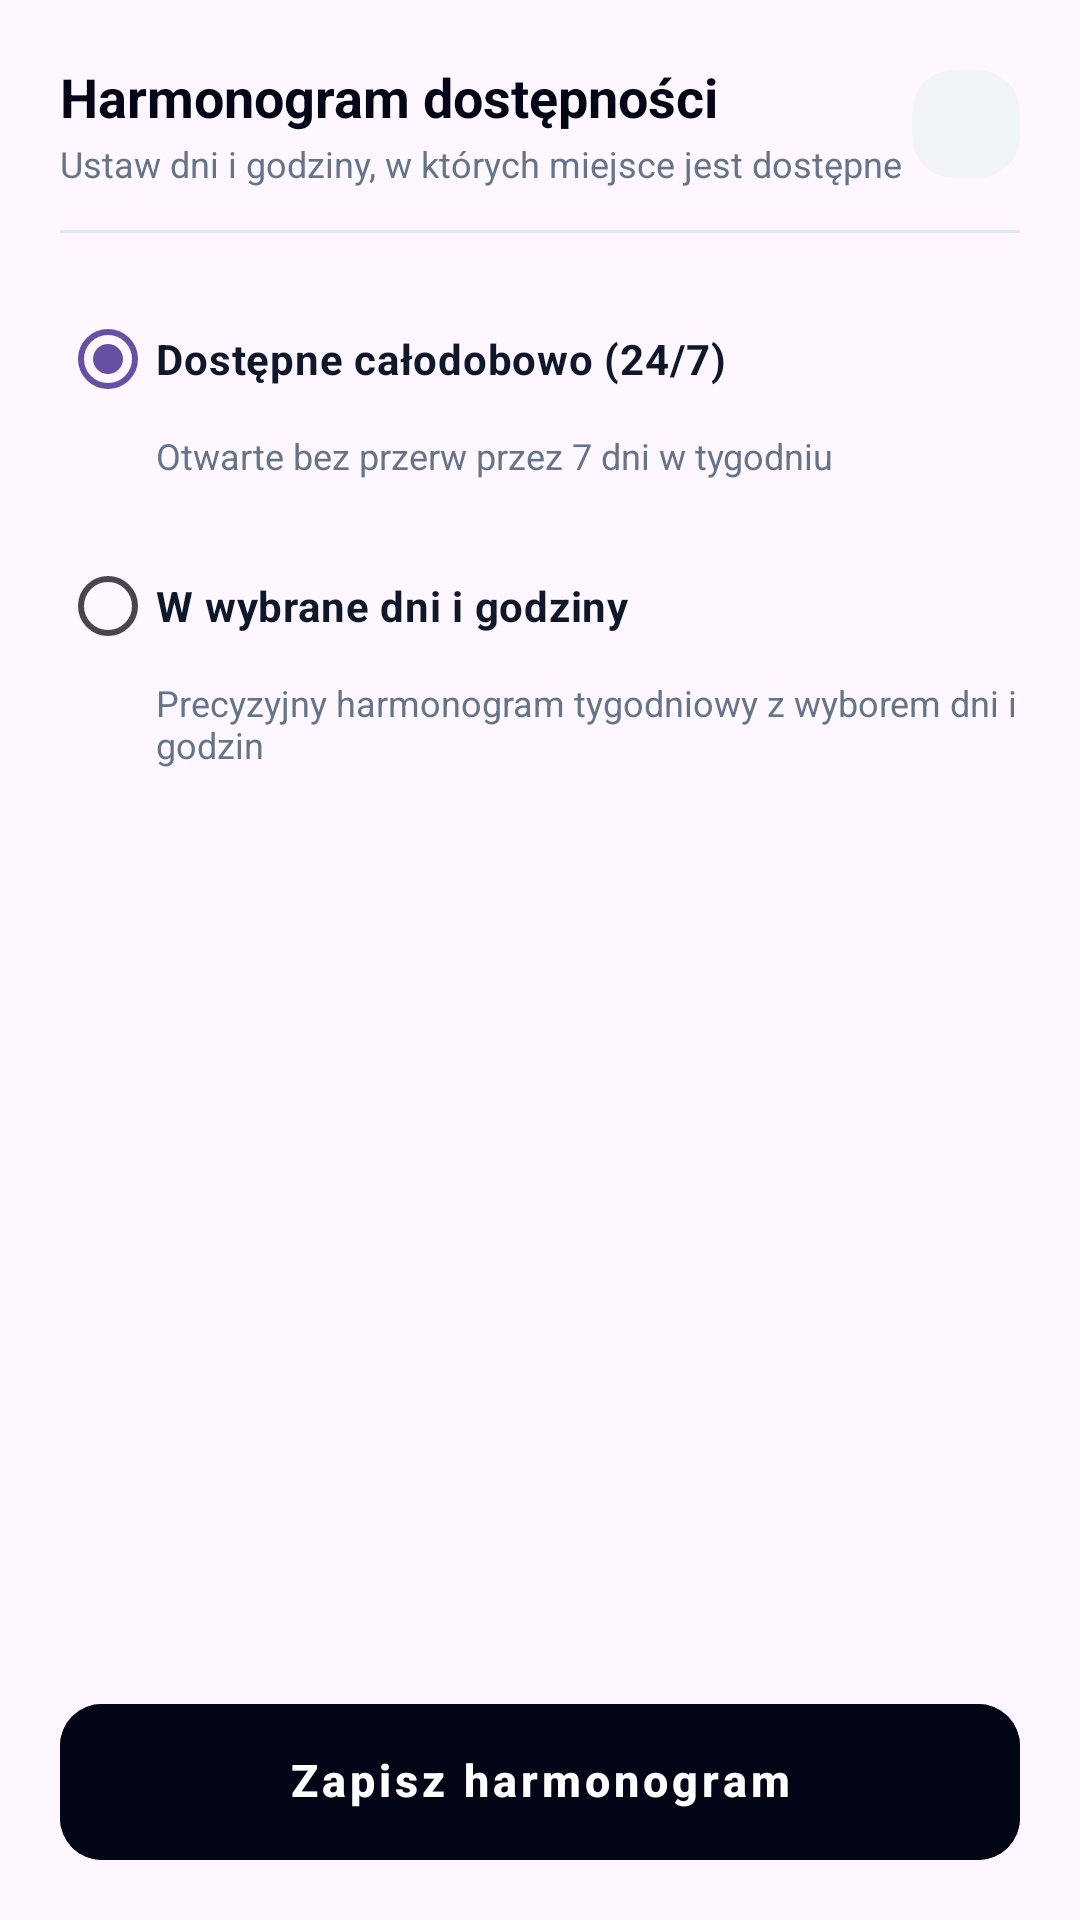

Produce the Android XML layout that renders to this screen, including the resource entries it uses.
<!-- AndroidManifest.xml: application theme Theme.Project -->
<!-- res/layout/dialog_edit_weekly_availability.xml -->
<?xml version="1.0" encoding="utf-8"?>
<LinearLayout xmlns:android="http://schemas.android.com/apk/res/android"
    xmlns:app="http://schemas.android.com/apk/res-auto"
    xmlns:tools="http://schemas.android.com/tools"
    android:layout_width="match_parent"
    android:layout_height="wrap_content"
    android:background="@drawable/bg_dialog_rounded"
    android:orientation="vertical"
    android:padding="20dp">

    
    <RelativeLayout
        android:layout_width="match_parent"
        android:layout_height="wrap_content">

        <LinearLayout
            android:layout_width="wrap_content"
            android:layout_height="wrap_content"
            android:layout_alignParentStart="true"
            android:layout_centerVertical="true"
            android:layout_toStartOf="@id/btn_close_dialog"
            android:orientation="vertical">

            <TextView
                android:layout_width="wrap_content"
                android:layout_height="wrap_content"
                android:text="@string/dialog_edit_rules_title"
                android:textColor="@color/brand_slate_950"
                android:textSize="18sp"
                android:textStyle="bold" />

            <TextView
                android:layout_width="wrap_content"
                android:layout_height="wrap_content"
                android:layout_marginTop="2dp"
                android:text="Ustaw dni i godziny, w których miejsce jest dostępne"
                android:textColor="@color/brand_slate_500"
                android:textSize="12sp" />
        </LinearLayout>

        <ImageButton
            android:id="@+id/btn_close_dialog"
            android:layout_width="36dp"
            android:layout_height="36dp"
            android:layout_alignParentEnd="true"
            android:layout_centerVertical="true"
            android:background="@drawable/bg_icon_rounded_slate"
            android:contentDescription="@string/btn_close"
            android:src="@drawable/ic_close"
            app:tint="@color/brand_slate_700" />
    </RelativeLayout>

    <View
        android:layout_width="match_parent"
        android:layout_height="1dp"
        android:layout_marginVertical="14dp"
        android:background="@color/brand_slate_200" />

    <ScrollView
        android:layout_width="match_parent"
        android:layout_height="0dp"
        android:layout_weight="1"
        android:maxHeight="420dp"
        android:overScrollMode="never"
        android:scrollbars="none">

        <LinearLayout
            android:layout_width="match_parent"
            android:layout_height="wrap_content"
            android:orientation="vertical">

            
            <LinearLayout
                android:layout_width="match_parent"
                android:layout_height="wrap_content"
                android:orientation="vertical">

                <LinearLayout
                    android:id="@+id/container_dialog_opt_24_7"
                    android:layout_width="match_parent"
                    android:layout_height="wrap_content"
                    android:clickable="true"
                    android:focusable="true"
                    android:foreground="?android:attr/selectableItemBackground"
                    android:orientation="vertical"
                    android:paddingVertical="4dp">

                    <RadioButton
                        android:id="@+id/radio_dialog_24_7"
                        android:layout_width="match_parent"
                        android:layout_height="wrap_content"
                        android:buttonTint="@color/brand_emerald_600"
                        android:checked="true"
                        android:clickable="false"
                        android:focusable="false"
                        android:text="@string/opt_available_24_7"
                        android:textColor="@color/brand_slate_900"
                        android:textSize="14sp"
                        android:textStyle="bold" />

                    <TextView
                        android:layout_width="wrap_content"
                        android:layout_height="wrap_content"
                        android:layout_marginStart="32dp"
                        android:text="@string/opt_available_24_7_desc"
                        android:textColor="@color/brand_slate_500"
                        android:textSize="12sp" />
                </LinearLayout>

                <LinearLayout
                    android:id="@+id/container_dialog_opt_custom"
                    android:layout_width="match_parent"
                    android:layout_height="wrap_content"
                    android:layout_marginTop="10dp"
                    android:clickable="true"
                    android:focusable="true"
                    android:foreground="?android:attr/selectableItemBackground"
                    android:orientation="vertical"
                    android:paddingVertical="4dp">

                    <RadioButton
                        android:id="@+id/radio_dialog_custom"
                        android:layout_width="match_parent"
                        android:layout_height="wrap_content"
                        android:buttonTint="@color/brand_emerald_600"
                        android:clickable="false"
                        android:focusable="false"
                        android:text="@string/opt_custom_schedule_title"
                        android:textColor="@color/brand_slate_900"
                        android:textSize="14sp"
                        android:textStyle="bold" />

                    <TextView
                        android:layout_width="wrap_content"
                        android:layout_height="wrap_content"
                        android:layout_marginStart="32dp"
                        android:text="@string/opt_custom_schedule_desc"
                        android:textColor="@color/brand_slate_500"
                        android:textSize="12sp" />
                </LinearLayout>
            </LinearLayout>

            
            <LinearLayout
                android:id="@+id/layout_dialog_custom_schedule"
                android:layout_width="match_parent"
                android:layout_height="wrap_content"
                android:layout_marginTop="14dp"
                android:orientation="vertical"
                android:visibility="gone"
                tools:visibility="visible">

                
                <LinearLayout
                    android:layout_width="match_parent"
                    android:layout_height="wrap_content"
                    android:layout_marginBottom="12dp"
                    android:orientation="horizontal">

                    <TextView
                        android:id="@+id/btn_dialog_preset_weekdays"
                        android:layout_width="wrap_content"
                        android:layout_height="wrap_content"
                        android:background="@drawable/bg_badge_slate"
                        android:clickable="true"
                        android:focusable="true"
                        android:foreground="?android:attr/selectableItemBackground"
                        android:paddingHorizontal="10dp"
                        android:paddingVertical="5dp"
                        android:text="@string/preset_weekdays"
                        android:textColor="@color/brand_slate_700"
                        android:textSize="11sp"
                        android:textStyle="bold" />

                    <TextView
                        android:id="@+id/btn_dialog_preset_all"
                        android:layout_width="wrap_content"
                        android:layout_height="wrap_content"
                        android:layout_marginStart="6dp"
                        android:background="@drawable/bg_badge_slate"
                        android:clickable="true"
                        android:focusable="true"
                        android:foreground="?android:attr/selectableItemBackground"
                        android:paddingHorizontal="10dp"
                        android:paddingVertical="5dp"
                        android:text="@string/preset_all_days"
                        android:textColor="@color/brand_slate_700"
                        android:textSize="11sp"
                        android:textStyle="bold" />

                    <TextView
                        android:id="@+id/btn_dialog_preset_clear"
                        android:layout_width="wrap_content"
                        android:layout_height="wrap_content"
                        android:layout_marginStart="6dp"
                        android:background="@drawable/bg_badge_rose"
                        android:clickable="true"
                        android:focusable="true"
                        android:foreground="?android:attr/selectableItemBackground"
                        android:paddingHorizontal="10dp"
                        android:paddingVertical="5dp"
                        android:text="@string/preset_clear"
                        android:textColor="@color/brand_rose_700"
                        android:textSize="11sp"
                        android:textStyle="bold" />
                </LinearLayout>

                
                <LinearLayout
                    android:id="@+id/container_dialog_days"
                    android:layout_width="match_parent"
                    android:layout_height="wrap_content"
                    android:orientation="vertical" />
            </LinearLayout>
        </LinearLayout>
    </ScrollView>

    
    <com.google.android.material.button.MaterialButton
        android:id="@+id/btn_save_dialog_rules"
        style="@style/Widget.MaterialComponents.Button.UnelevatedButton"
        android:layout_width="match_parent"
        android:layout_height="52dp"
        android:layout_marginTop="14dp"
        android:backgroundTint="@color/brand_slate_950"
        android:gravity="center"
        android:includeFontPadding="false"
        android:insetTop="0dp"
        android:insetBottom="0dp"
        android:text="@string/btn_save_rules"
        android:textAllCaps="false"
        android:textColor="@color/white"
        android:textSize="15sp"
        android:textStyle="bold"
        app:cornerRadius="14dp" />
</LinearLayout>
<!-- resources referenced by this layout -->
<resources>
  <color name="brand_emerald_600">#059669</color>
  <color name="brand_rose_700">#BE123C</color>
  <color name="brand_slate_200">#E2E8F0</color>
  <color name="brand_slate_500">#64748B</color>
  <color name="brand_slate_700">#334155</color>
  <color name="brand_slate_900">#0F172A</color>
  <color name="brand_slate_950">#020617</color>
  <color name="white">#FFFFFFFF</color>
  <!-- drawable bg_badge_rose (drawable) -->
  <?xml version="1.0" encoding="utf-8"?>
  <shape xmlns:android="http://schemas.android.com/apk/res/android"
      android:shape="rectangle">
      <solid android:color="@color/brand_rose_50" />
      <stroke
          android:width="1dp"
          android:color="@color/brand_rose_200" />
      <corners android:radius="999dp" />
  </shape>
  <!-- drawable bg_badge_slate (drawable) -->
  <?xml version="1.0" encoding="utf-8"?>
  <shape xmlns:android="http://schemas.android.com/apk/res/android"
      android:shape="rectangle">
      <solid android:color="@color/brand_slate_100" />
      <stroke
          android:width="1dp"
          android:color="@color/brand_slate_200" />
      <corners android:radius="999dp" />
  </shape>
  <string name="btn_close">Zamknij</string>
  <string name="btn_save_rules">Zapisz harmonogram</string>
  <string name="dialog_edit_rules_title">Harmonogram dostępności</string>
  <string name="opt_available_24_7">Dostępne całodobowo (24/7)</string>
  <string name="opt_available_24_7_desc">Otwarte bez przerw przez 7 dni w tygodniu</string>
  <string name="opt_custom_schedule_desc">Precyzyjny harmonogram tygodniowy z wyborem dni i godzin</string>
  <string name="opt_custom_schedule_title">W wybrane dni i godziny</string>
  <string name="preset_all_days">Wszystkie dni</string>
  <string name="preset_clear">Wyczyść</string>
  <string name="preset_weekdays">Pn - Pt (Dni robocze)</string>
  <style name="Theme.Project" parent="Base.Theme.Project" />
  <color name="brand_rose_50">#FFF1F2</color>
  <color name="brand_rose_200">#FECDD3</color>
  <color name="brand_slate_100">#F1F5F9</color>
  <color name="brand_slate_300">#CBD5E1</color>
  <style name="Base.Theme.Project" parent="Theme.Material3.DayNight.NoActionBar">
          <item name="bottomNavigationStyle">@style/Widget.App.BottomNavigationView</item>
          <item name="materialButtonStyle">@style/Widget.App.Button</item>
          <item name="materialButtonOutlinedStyle">@style/Widget.App.Button.Outlined</item>
      </style>
  <style name="Widget.App.BottomNavigationView" parent="Widget.Material3.BottomNavigationView">
          <item name="itemActiveIndicatorStyle">@style/Widget.App.BottomNavActiveIndicator</item>
          <item name="itemIconTint">@color/bottom_nav_item_color</item>
          <item name="itemTextColor">@color/bottom_nav_item_color</item>
      </style>
  <style name="Widget.App.Button" parent="Widget.MaterialComponents.Button.UnelevatedButton">
          <item name="android:gravity">center</item>
          <item name="android:includeFontPadding">false</item>
          <item name="android:insetTop">0dp</item>
          <item name="android:insetBottom">0dp</item>
      </style>
  <style name="Widget.App.Button.Outlined" parent="Widget.MaterialComponents.Button.OutlinedButton">
          <item name="android:gravity">center</item>
          <item name="android:includeFontPadding">false</item>
          <item name="android:insetTop">0dp</item>
          <item name="android:insetBottom">0dp</item>
      </style>
  <style name="Widget.App.BottomNavActiveIndicator" parent="Widget.Material3.BottomNavigationView.ActiveIndicator">
          <item name="android:color">@color/green_mint_pill</item>
      </style>
  <color name="green_mint_pill">#52F7A9</color>
</resources>
